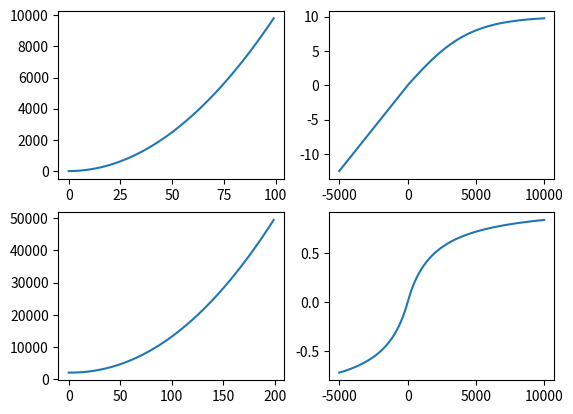

Write Python code to recreate this figure.
#!/usr/bin/env python3

# =============================
# Function used to generate an exponentially growing population size
# =============================

import numpy as np
import matplotlib.pyplot as plt

def population_size(x):
    # Shape = Exponential
    # Min Value = 0 students
    # Max Value = 10,000 students
    # X-Range = [0, 100]
    return exponential_mapping(
        x=x,
        minInput=0,
        maxInput=100,
        minOutput=0,
        maxOutput=10000,
        exponent=2.0)

def tuition_bonus(x):
    # Shape = unbounded linear negative / bounded sigmoid positive
    # MinValue = -infinity
    # MaxValue = + 10
    # X-Range = [-infinity, +infinity (levels out around 5k)]
    
    return np.where(x >= 0,
        sigmoid_mapping(
            x=x,
            inputFor90percentile=5000,
            maxOutput=10),
        linear_mapping(
            x=x,
            slope=400))

def target_tuition(x):
    # Shape = Exponential
    # Min Value = $2k / year
    # Max Value = $50k / year
    # X-Range = [0, 200]
    return exponential_mapping(
        x=x,
        minInput=0,
        maxInput=200,
        minOutput=2000,
        maxOutput=50000,
        exponent=2.1)

def exponential_mapping(x, minInput, maxInput, minOutput, maxOutput, exponent):
    maxValue = (maxInput - minInput)**exponent
    slope = (maxOutput - minOutput) / maxValue
    return ((x - minInput)**exponent * slope) + minOutput

def sigmoid_mapping(x, inputFor90percentile, maxOutput):
    percentile = 0.9
    maxValue = maxOutput * 2
    slope = -inputFor90percentile / np.log((1 - percentile) / percentile)
    return maxValue / (1 + np.exp(-x/slope)) - maxOutput

def linear_mapping(x, slope):
    return x / slope

def damping_mapping(x):
    scaledX = (x / 2000)
    return scaledX / (1 + np.abs(scaledX))

x0 = np.arange(start=0, stop=100, step=1)
x1 = np.arange(start=-5000, stop=10000, step=10)
x2 = np.arange(start=0, stop=200, step=1)

# Top-Left - Target Population Size
plt.subplot(221)
plt.plot(x0, population_size(x0))
print("Population Size:")
for x in range(0, 100, 1):
    print('{}: {}'.format(x, population_size(x)))

# Top-Right - Tuition Bonus
plt.subplot(222)
plt.plot(x1, tuition_bonus(x1))

# Bottom-Left - Target Tuition
plt.subplot(223)
plt.plot(x2, target_tuition(x2))

t = np.arange(-10, 60, 1)
plt.subplot(224)
# plt.plot(t, exponential_mapping(t, -10, 60, -12, 37, 1.5))
plt.plot(x1, damping_mapping(x1))

plt.show()
